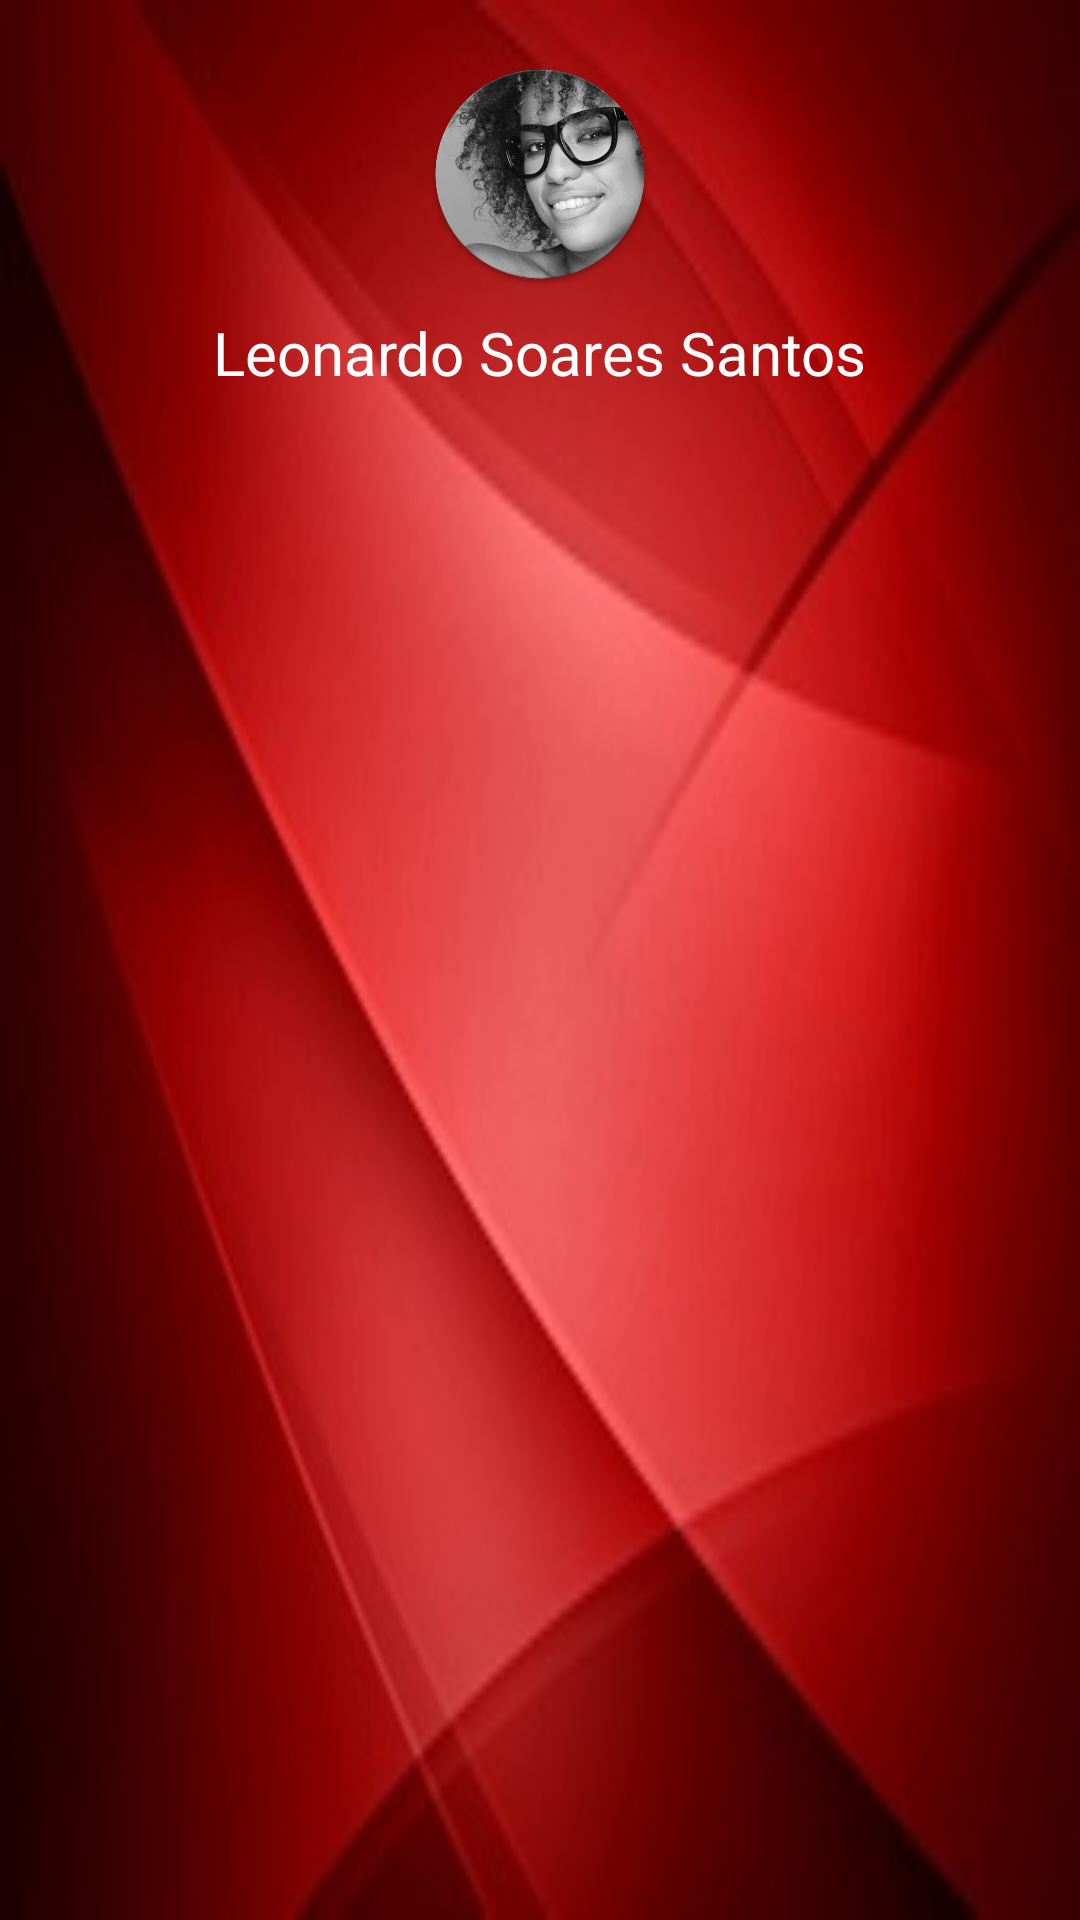

Layout XML and referenced resources for this Android screen:
<!-- AndroidManifest.xml: application theme AppTheme.NoActionBar -->
<!-- res/layout/nav_header.xml -->
<?xml version="1.0" encoding="utf-8"?>

<android.support.constraint.ConstraintLayout xmlns:android="http://schemas.android.com/apk/res/android"
    xmlns:app="http://schemas.android.com/apk/res-auto"
    xmlns:tools="http://schemas.android.com/tools"
    android:layout_width="match_parent"
    android:layout_height="176dp"
    android:background="@drawable/abstractbackground"
    android:gravity="bottom"
    android:orientation="vertical"
    android:padding="16dp"
    android:theme="@style/ThemeOverlay.AppCompat.Dark">

    <ImageView
        android:id="@+id/imageView"
        android:layout_width="102dp"
        android:layout_height="76dp"
        android:layout_marginStart="135dp"
        android:layout_marginTop="4dp"
        android:layout_marginEnd="135dp"
        android:layout_marginBottom="8dp"
        android:src="@mipmap/img_profile"
        app:layout_constraintBottom_toTopOf="@+id/textView2"
        app:layout_constraintEnd_toEndOf="parent"
        app:layout_constraintStart_toStartOf="parent"
        app:layout_constraintTop_toTopOf="parent" />

    <TextView
        android:id="@+id/textView2"
        android:layout_width="wrap_content"
        android:layout_height="wrap_content"
        android:layout_marginStart="120dp"
        android:layout_marginEnd="120dp"
        android:paddingTop="8dp"
        android:text="Leonardo Soares Santos"
        android:textAppearance="@style/TextAppearance.AppCompat.Body1"
        android:textColor="@color/whiteFont"
        android:textSize="20sp"
        app:layout_constraintEnd_toEndOf="parent"
        app:layout_constraintStart_toStartOf="parent"
        app:layout_constraintTop_toBottomOf="@+id/imageView" />

    <TextView
        android:id="@+id/textView"
        android:layout_width="wrap_content"
        android:layout_height="17dp"
        android:layout_marginStart="165dp"
        android:textColor="@color/whiteFont"

        android:layout_marginTop="8dp"
        android:layout_marginEnd="165dp"
        android:layout_marginBottom="20dp"
        android:text="Mediador"
        app:layout_constraintBottom_toBottomOf="parent"
        app:layout_constraintEnd_toEndOf="parent"
        app:layout_constraintStart_toStartOf="parent"
        app:layout_constraintTop_toBottomOf="@+id/textView2" />

</android.support.constraint.ConstraintLayout>
<!-- resources referenced by this layout -->
<resources>
  <color name="whiteFont">#ffffff</color>
  <!-- drawable abstractbackground: jpg bitmap (drawable, 13667 bytes) -->
  <!-- mipmap img_profile: png bitmap (mipmap-xxhdpi, 197793 bytes) -->
  <style name="AppTheme.NoActionBar">
          <item name="windowActionBar">false</item>
          <item name="windowNoTitle">true</item>
      </style>
</resources>
